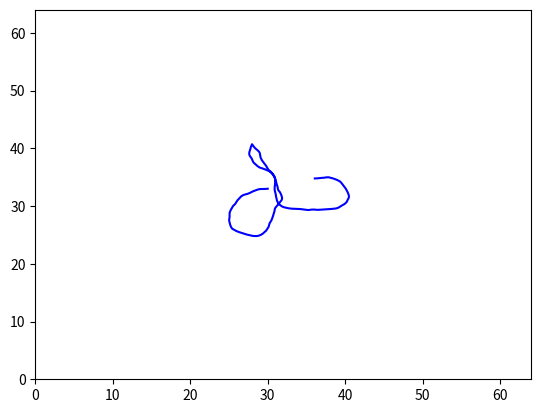

Here is the Python script that generated this plot:
import numpy as np
import matplotlib.pyplot as plt
from math import ceil


class Trajectory(object):
    def __init__(self, canvas=64, iters=2000, expl=None, path_to_save=None):
        """
        Generates a variety of random motion trajectories in continuous domain as in [Boracchi and Foi 2012]. Each
        trajectory consists of a complex-valued vector determining the discrete positions of a particle following a
        2-D random motion in continuous domain. The particle has an initial velocity vector which, at each iteration,
        is affected by a Gaussian perturbation and by a deterministic inertial component, directed toward the
        previous particle position. In addition, with a small probability, an impulsive (abrupt) perturbation aiming
        at inverting the particle velocity may arises, mimicking a sudden movement that occurs when the user presses
        the camera button or tries to compensate the camera shake. At each step, the velocity is normalized to
        guarantee that trajectories corresponding to equal exposures have the same length. Each perturbation (
        Gaussian, inertial, and impulsive) is ruled by its own parameter. Rectilinear Blur as in [Boracchi and Foi
        2011] can be obtained by setting anxiety to 0 (when no impulsive changes occurs
        :param canvas: size of domain where our trajectory os defined.
        :param iters: number of iterations for definition of our trajectory.
        :param max_len: maximum length of our trajectory.
        :param expl: this param helps to define probability of big shake. Recommended expl = 0.005.
        :param path_to_save: where to save if you need.
        """
        len_per_pix = 60/64 #a ratio that relates the trajectory length to the number of canvas pixels.  Default is 60/64
        self.canvas = canvas
        self.iters = iters
        self.max_len = self.canvas*len_per_pix
        if expl is None:
            self.expl = 0.1 * np.random.uniform(0, 1)
        else:
            # expl corresponds to how likely the trajectory is to change directions
            #     if expl is large, then the trajectory is more likely to change directions
            # 
            # When the canvas is bigger, we want the trajectory to explore more of the canvas.
            # To do that let's scale expl to be smaller as the canvas gets bigger.  This means
            # the trajectory will be less likely to change directions as the canvas gets bigger,
            # and thus the trajectory explores more of the canvas.  Truly genius.
            
            expl_scale = 64/self.canvas #The 64 is there because that's the default canvas size that the original expl values was selected for
            self.expl = expl*expl_scale 
        if path_to_save is None:
            pass
        else:
            self.path_to_save = path_to_save
        self.tot_length = None
        self.big_expl_count = None
        self.x = None

    def fit(self, show=False, save=False):
        """
        Generate motion, you can save or plot, coordinates of motion you can find in x property.
        Also you can fin properties tot_length, big_expl_count.
        :param show: default False.
        :param save: default False.
        :return: x (vector of motion).
        """

        tot_length = 0
        big_expl_count = 0

        # how to be near the previous position
        # TODO: I can change this paramether for 0.1 and make kernel at all image
        centripetal = 0.7 * np.random.uniform(0, 1)
        # probability of big shake
        prob_big_shake = 0.2 * np.random.uniform(0, 1)
        # term determining, at each sample, the random component of the new direction
        gaussian_shake = 10 * np.random.uniform(0, 1)
        init_angle = 360 * np.random.uniform(0, 1)

        img_v0 = np.sin(np.deg2rad(init_angle))
        real_v0 = np.cos(np.deg2rad(init_angle))

        v0 = complex(real=real_v0, imag=img_v0)
        v = v0 * self.max_len / (self.iters - 1)

        if self.expl > 0:
            v = v0 * self.expl

        x = np.array([complex(real=0, imag=0)] * (self.iters))

        for t in range(0, self.iters - 1):
            if np.random.uniform() < prob_big_shake * self.expl:
                next_direction = 2 * v * (np.exp(complex(real=0, imag=np.pi + (np.random.uniform() - 0.5))))
                big_expl_count += 1
            else:
                next_direction = 0

            dv = next_direction + self.expl * (
                gaussian_shake * complex(real=np.random.randn(), imag=np.random.randn()) - centripetal * x[t]) * (
                                      self.max_len / (self.iters - 1))

            v += dv
            v = (v / float(np.abs(v))) * (self.max_len / float((self.iters - 1)))
            x[t + 1] = x[t] + v
            tot_length = tot_length + abs(x[t + 1] - x[t])

        # center the motion
        x += complex(real=-np.min(x.real), imag=-np.min(x.imag))
        x = x - complex(real=x[0].real % 1., imag=x[0].imag % 1.) + complex(1, 1)
        x += complex(real=ceil((self.canvas - max(x.real)) / 2), imag=ceil((self.canvas - max(x.imag)) / 2))

        self.tot_length = tot_length
        self.big_expl_count = big_expl_count
        self.x = x

        if show or save:
            self.__plot_canvas(show, save)
        return self

    def __plot_canvas(self, show, save):
        if self.x is None:
            raise Exception("Please run fit() method first")
        else:
            plt.close()
            plt.plot(self.x.real, self.x.imag, '-', color='blue')

            plt.xlim((0, self.canvas))
            plt.ylim((0, self.canvas))
            if show and save:
                plt.savefig(self.path_to_save)
                plt.show()
            elif save:
                if self.path_to_save is None:
                    raise Exception('Please create Trajectory instance with path_to_save')
                plt.savefig(self.path_to_save)
            elif show:
                plt.show()


if __name__ == '__main__':
    trajectory = Trajectory(expl=0.005,
                            path_to_save='/Users/mykolam/PycharmProjects/University/RandomMotionBlur/main.png')
    trajectory.fit(True, False)
